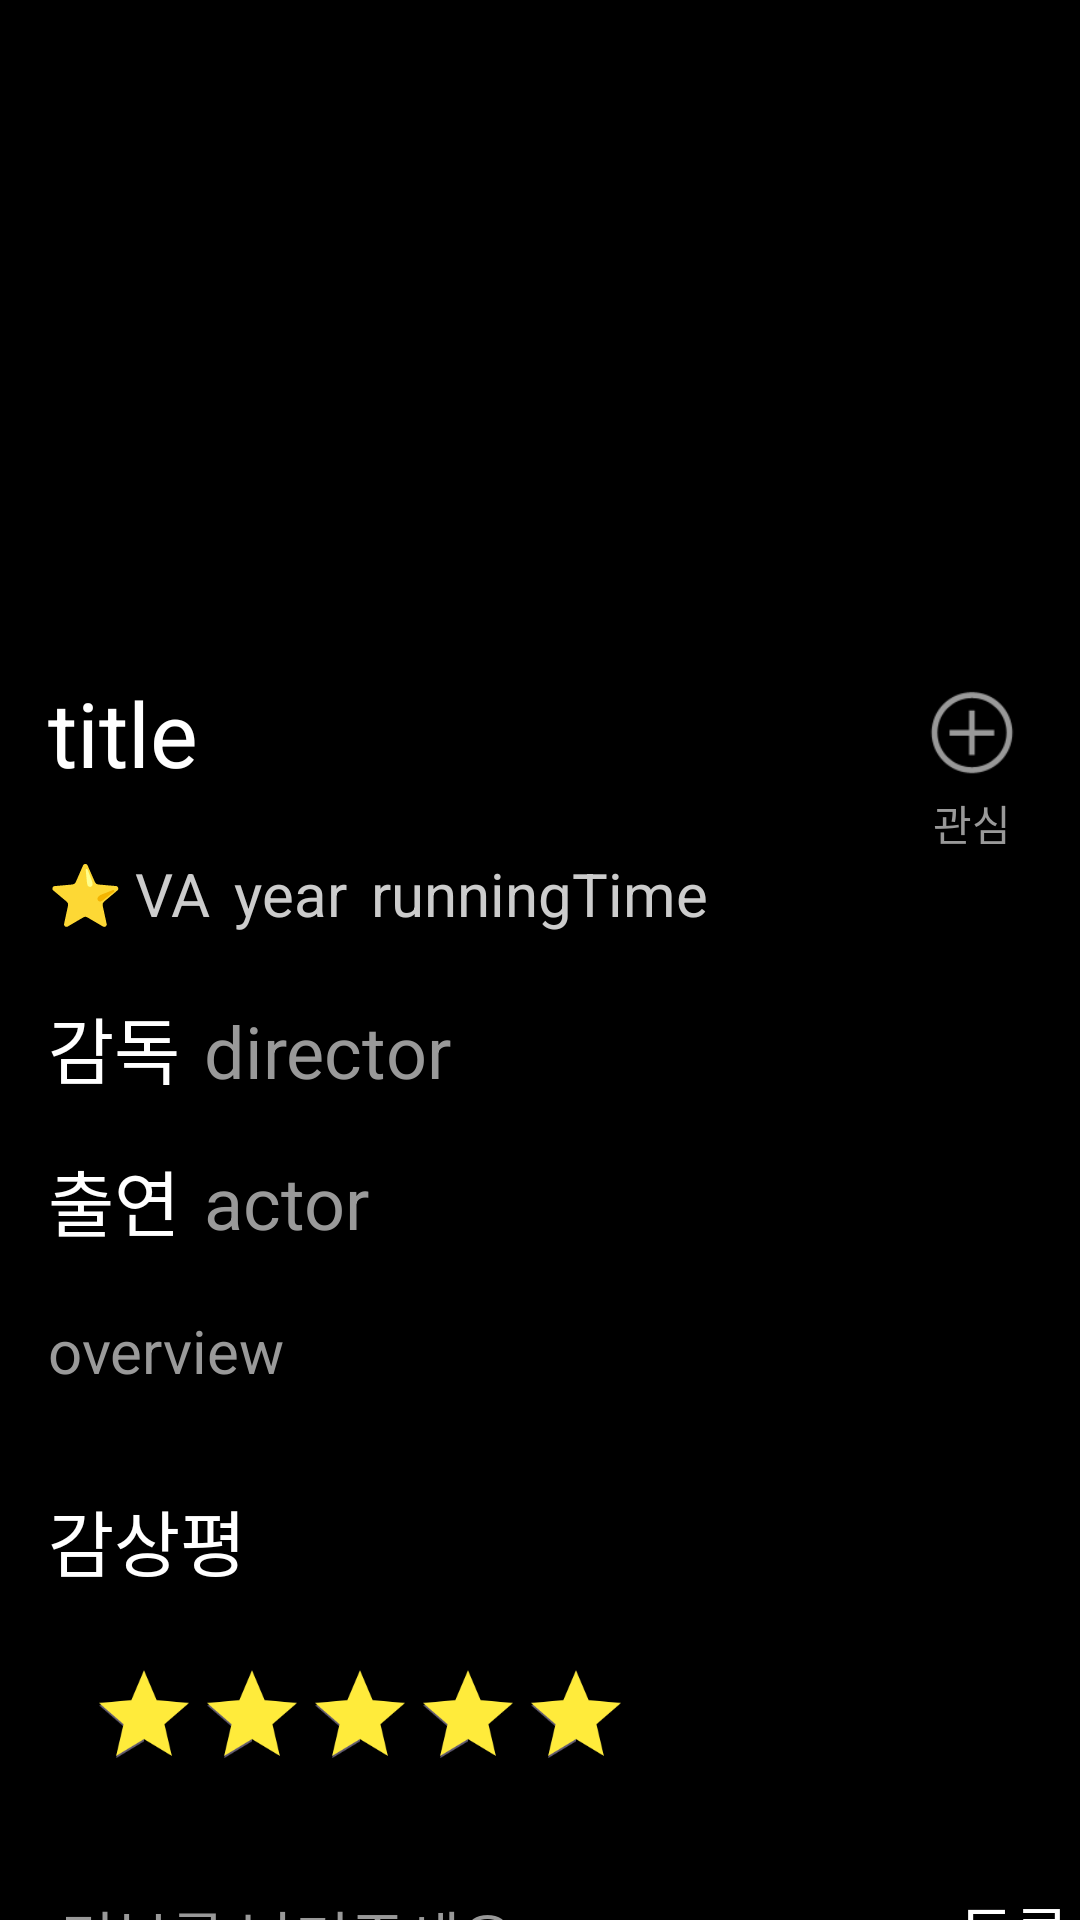

Layout XML and referenced resources for this Android screen:
<!-- AndroidManifest.xml: application theme Theme.Finalproject -->
<!-- res/layout/activity_movie_detail.xml -->
<?xml version="1.0" encoding="utf-8"?>
<androidx.core.widget.NestedScrollView xmlns:android="http://schemas.android.com/apk/res/android"
  xmlns:app="http://schemas.android.com/apk/res-auto"
  xmlns:tools="http://schemas.android.com/tools"
  android:layout_width="match_parent"
  android:layout_height="match_parent"
  android:background="@color/colorPrimary"
  tools:context=".MovieDetailActivity">

  <androidx.constraintlayout.widget.ConstraintLayout
    android:layout_width="match_parent"
    android:layout_height="wrap_content"
    android:focusable="true"
    android:focusableInTouchMode="true">

    <ImageView
      android:id="@+id/detail_movie_img"
      android:layout_width="wrap_content"
      android:layout_height="200dp"
      android:scaleType="centerInside"
      android:transitionName="sharedName"
      app:layout_constraintEnd_toEndOf="parent"
      app:layout_constraintStart_toStartOf="parent"
      app:layout_constraintTop_toTopOf="parent"
      app:srcCompat="@drawable/leon" />

    <TextView
      android:id="@+id/detail_title"
      android:layout_width="310dp"
      android:layout_height="wrap_content"
      android:layout_marginStart="16dp"
      android:layout_marginTop="24dp"
      android:text="title"
      android:textColor="#ffffff"
      android:textSize="30dp"
      app:layout_constraintStart_toStartOf="parent"
      app:layout_constraintTop_toBottomOf="@+id/detail_movie_img" />

    <TextView
      android:id="@+id/ranking3"
      android:layout_width="wrap_content"
      android:layout_height="wrap_content"
      android:layout_marginStart="16dp"
      android:layout_marginTop="20dp"
      android:text="⭐"
      android:textSize="20dp"
      app:layout_constraintStart_toStartOf="parent"
      app:layout_constraintTop_toBottomOf="@+id/detail_title" />

    <TextView
      android:id="@+id/detile_vote_average"
      android:layout_width="wrap_content"
      android:layout_height="wrap_content"
      android:layout_marginStart="4dp"
      android:text="VA"
      android:textColor="#ccc"
      android:textSize="20dp"
      app:layout_constraintBottom_toBottomOf="@+id/ranking3"
      app:layout_constraintStart_toEndOf="@+id/ranking3" />

    <TextView
      android:id="@+id/detail_year"
      android:layout_width="wrap_content"
      android:layout_height="wrap_content"
      android:layout_marginStart="8dp"
      android:text="year"
      android:textColor="#ccc"
      android:textSize="20dp"
      app:layout_constraintBottom_toBottomOf="@+id/detile_vote_average"
      app:layout_constraintStart_toEndOf="@+id/detile_vote_average" />

    <TextView
      android:id="@+id/detail_time"
      android:layout_width="wrap_content"
      android:layout_height="wrap_content"
      android:layout_marginStart="8dp"
      android:text="runningTime"
      android:textColor="#ccc"
      android:textSize="20dp"
      app:layout_constraintBottom_toBottomOf="@+id/detail_year"
      app:layout_constraintStart_toEndOf="@+id/detail_year" />

    <TextView
      android:id="@+id/ranking2"
      android:layout_width="wrap_content"
      android:layout_height="wrap_content"
      android:layout_marginStart="16dp"
      android:layout_marginTop="20dp"
      android:text="감독"
      android:textColor="#ffffff"
      android:textSize="24dp"
      app:layout_constraintStart_toStartOf="parent"
      app:layout_constraintTop_toBottomOf="@+id/detile_vote_average" />

    <TextView
      android:id="@+id/detail_director"
      android:layout_width="wrap_content"
      android:layout_height="wrap_content"
      android:layout_marginStart="8dp"
      android:text="director"
      android:textColor="#999"
      android:textSize="24dp"
      app:layout_constraintBottom_toBottomOf="@+id/ranking2"
      app:layout_constraintStart_toEndOf="@+id/ranking2" />

    <TextView
      android:id="@+id/title3"
      android:layout_width="wrap_content"
      android:layout_height="wrap_content"
      android:layout_marginTop="16dp"
      android:text="출연"
      android:textColor="#ffffff"
      android:textSize="24dp"
      app:layout_constraintStart_toStartOf="@+id/ranking2"
      app:layout_constraintTop_toBottomOf="@+id/ranking2" />

    <TextView
      android:id="@+id/detail_actor"
      android:layout_width="332dp"
      android:layout_height="wrap_content"
      android:layout_marginStart="8dp"
      android:layout_marginTop="2dp"
      android:ellipsize="end"
      android:maxLines="1"
      android:text="actor"
      android:textColor="#999"
      android:textSize="24dp"
      app:layout_constraintStart_toEndOf="@+id/title3"
      app:layout_constraintTop_toTopOf="@+id/title3" />

    <TextView
      android:id="@+id/detail_overview"
      android:layout_width="375dp"
      android:layout_height="wrap_content"
      android:layout_marginTop="20dp"
      android:ellipsize="end"
      android:maxLines="2"
      android:text="overview"
      android:textColor="#999"
      android:textSize="20dp"
      app:layout_constraintStart_toStartOf="@+id/title3"
      app:layout_constraintTop_toBottomOf="@+id/detail_actor" />

    <ImageButton
      android:id="@+id/imageButton"
      android:layout_width="40dp"
      android:layout_height="40dp"
      android:layout_marginEnd="16dp"
      android:background="@android:color/transparent"
      android:clickable="true"
      android:scaleType="fitCenter"
      app:layout_constraintEnd_toEndOf="parent"
      app:layout_constraintTop_toTopOf="@+id/detail_title"
      app:srcCompat="@android:drawable/ic_menu_add" />

    <TextView
      android:id="@+id/textView3"
      android:layout_width="wrap_content"
      android:layout_height="wrap_content"
      android:text="관심"
      android:textColor="#999"
      app:layout_constraintEnd_toEndOf="@+id/imageButton"
      app:layout_constraintStart_toStartOf="@+id/imageButton"
      app:layout_constraintTop_toBottomOf="@+id/imageButton" />

    <androidx.recyclerview.widget.RecyclerView
      android:id="@+id/Rv_movies_relate"
      android:layout_width="0dp"
      android:layout_height="wrap_content"
      android:layout_marginStart="16dp"
      android:layout_marginTop="16dp"
      android:layout_marginEnd="8dp"
      android:layout_marginBottom="40dp"
      app:layout_constraintBottom_toBottomOf="parent"
      app:layout_constraintEnd_toEndOf="parent"
      app:layout_constraintHorizontal_bias="0.0"
      app:layout_constraintStart_toStartOf="parent"
      app:layout_constraintTop_toBottomOf="@+id/textView2" />

    <TextView
      android:id="@+id/textView2"
      android:layout_width="wrap_content"
      android:layout_height="wrap_content"
      android:layout_marginStart="16dp"
      android:layout_marginTop="20dp"
      android:text="출연진의 다른 영화"
      android:textColor="#ffffff"
      android:textSize="24dp"
      app:layout_constraintEnd_toEndOf="parent"
      app:layout_constraintHorizontal_bias="0.0"
      app:layout_constraintStart_toStartOf="parent"
      app:layout_constraintTop_toBottomOf="@+id/review_layout" />

    <LinearLayout
      android:id="@+id/review_layout"
      android:layout_width="0dp"
      android:layout_height="wrap_content"
      android:layout_marginStart="16dp"
      android:layout_marginTop="8dp"
      android:layout_marginEnd="16dp"
      android:orientation="vertical"
      app:layout_constraintEnd_toEndOf="parent"
      app:layout_constraintStart_toStartOf="parent"
      app:layout_constraintTop_toBottomOf="@+id/user_review"
      tools:ignore="MissingConstraints" />

    <TextView
      android:id="@+id/textView4"
      android:layout_width="wrap_content"
      android:layout_height="wrap_content"
      android:layout_marginTop="32dp"
      android:text="감상평"
      android:textColor="#ffffff"
      android:textSize="24dp"
      app:layout_constraintStart_toStartOf="@+id/ranking3"
      app:layout_constraintTop_toBottomOf="@+id/detail_overview" />

    <LinearLayout
      android:id="@+id/user_review"
      android:layout_width="0dp"
      android:layout_height="wrap_content"
      android:layout_marginStart="16dp"
      android:layout_marginTop="8dp"
      android:layout_marginEnd="16dp"
      android:orientation="vertical"
      app:layout_constraintEnd_toEndOf="parent"
      app:layout_constraintStart_toStartOf="parent"
      app:layout_constraintTop_toBottomOf="@+id/user_review_input"></LinearLayout>

    <EditText
      android:id="@+id/user_review_input"
      android:layout_width="300dp"
      android:layout_height="wrap_content"
      android:layout_marginTop="17dp"
      android:focusableInTouchMode="true"
      android:hint="리뷰를 남겨주세요..."
      android:textColor="#fff"
      android:textColorHint="#999"
      android:textSize="20dp"
      app:layout_constraintStart_toStartOf="@+id/textView4"
      app:layout_constraintTop_toBottomOf="@+id/ratingBar" />

    <TextView
      android:textColor="#fff"
      android:textSize="20dp"
      android:id="@+id/user_review_button"
      android:layout_width="wrap_content"
      android:layout_height="wrap_content"
      android:text="등록"
      app:layout_constraintBottom_toBottomOf="@+id/user_review_input"
      app:layout_constraintEnd_toEndOf="parent"
      app:layout_constraintStart_toEndOf="@+id/user_review_input"
      app:layout_constraintTop_toTopOf="@+id/user_review_input" />

    <RatingBar
      android:id="@+id/ratingBar"
      android:layout_width="wrap_content"
      android:layout_height="wrap_content"
      android:layout_marginTop="16dp"
      android:numStars="5"
      android:progressTint="#FFEB3B"
      android:rating="5"
      android:scaleX="0.75"
      android:scaleY="0.75"
      android:stepSize="0.5"
      app:layout_constraintStart_toStartOf="parent"
      app:layout_constraintTop_toBottomOf="@+id/textView4" />

  </androidx.constraintlayout.widget.ConstraintLayout>

</androidx.core.widget.NestedScrollView>
<!-- resources referenced by this layout -->
<resources>
  <color name="colorPrimary">#000000</color>
  <style name="Theme.Finalproject" parent="Base.Theme.Finalproject" />
  <style name="Base.Theme.Finalproject" parent="Theme.Material3.DayNight.NoActionBar">
      
      
    </style>
</resources>
